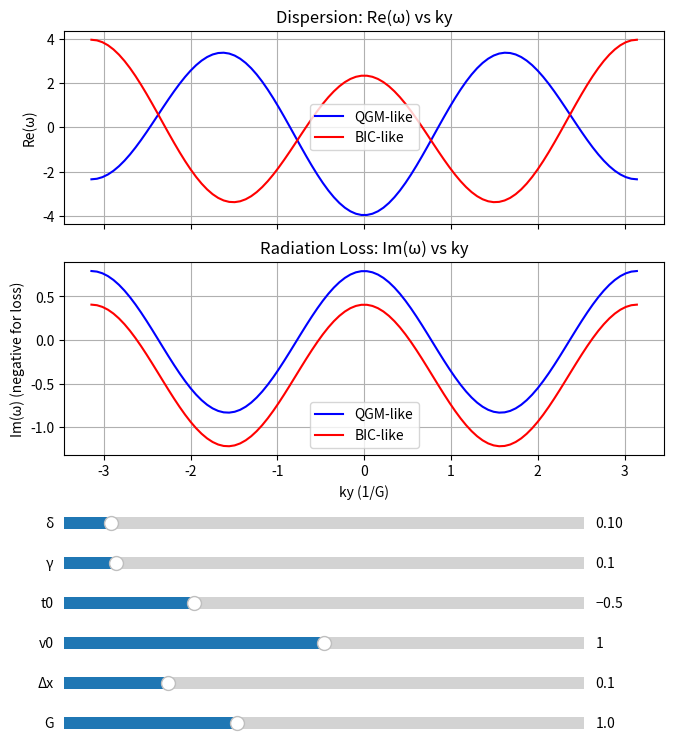

Python code for this plot:
import numpy as np
import matplotlib.pyplot as plt
from matplotlib.widgets import Slider


def compute_dispersion(delta, gamma, t0, v0, deltax, G, Px=1.0, num_points=100):
    # ky range: -pi/G to pi/G (G=1 unitized, but scalable)
    ky = np.linspace(-np.pi / G, np.pi / G, num_points)

    # theta = 2 pi deltax / Px
    theta = 2 * np.pi * deltax / Px

    # Couplings
    t = t0 * np.cos(theta)  # Same-type
    v = v0 * np.sin(theta)  # Cross-type

    # Effective next-nearest neighbor for cross-dominant (with non-Hermitian)
    denom_qgm = 2 * delta + 1j * gamma / 2
    denom_bic = -2 * delta + 1j * gamma / 2  # Sign flip for BIC
    t_eff_qgm = - (v ** 2) / denom_qgm if abs(denom_qgm) > 1e-6 else 0
    t_eff_bic = - (v ** 2) / denom_bic if abs(denom_bic) > 1e-6 else 0

    # Dispersion: same-type cos(ky) + eff cross cos(2ky)
    # Add small offset if needed, but match user: no large delta
    omega_qgm = np.zeros(num_points, dtype=complex)
    omega_bic = np.zeros(num_points, dtype=complex)

    for i, k in enumerate(ky):
        cos_ky = np.cos(k * G)
        cos_2ky = np.cos(2 * k * G)

        # QGM-like: -i gamma/2 base loss, mixed
        omega_qgm[i] = delta + t * 2 * cos_ky + t_eff_qgm * 2 * cos_2ky - 1j * gamma / 2 * (
                    1 - abs(v) / (v0 + 1e-6))  # Loss adjustment

        # BIC-like: induced loss from mixing
        induced_loss = -1j * (gamma / 2) * (
                    abs(v) ** 2 / (4 * delta ** 2 + (gamma / 2) ** 2 + 1e-6))  # Perturbative sharing
        omega_bic[i] = -delta + t * 2 * cos_ky + t_eff_bic * 2 * cos_2ky + induced_loss

    return ky, omega_qgm, omega_bic


# Initial parameters (tuned to match user conclusions)
initial_delta = 0.1  # Small detuning
initial_gamma = 0.1
initial_t0 = -0.5  # For -cos(ky)
initial_v0 = 1.0  # For cos(2ky) amplitude ~1
initial_deltax = 0.1
initial_G = 1.0

# Create the figure and axes
fig, axs = plt.subplots(2, 1, figsize=(8, 8), sharex=True)
plt.subplots_adjust(left=0.15, bottom=0.35)  # Space for sliders

# Initial computation and plot
ky, omega_qgm, omega_bic = compute_dispersion(initial_delta, initial_gamma, initial_t0, initial_v0, initial_deltax,
                                              initial_G)

# Plot lines (initial)
line_qgm_real, = axs[0].plot(ky, omega_qgm.real, label='QGM-like', color='blue')
line_bic_real, = axs[0].plot(ky, omega_bic.real, label='BIC-like', color='red')
axs[0].set_ylabel('Re(ω)')
axs[0].set_title('Dispersion: Re(ω) vs ky')
axs[0].legend()
axs[0].grid(True)

line_qgm_imag, = axs[1].plot(ky, omega_qgm.imag, label='QGM-like', color='blue')
line_bic_imag, = axs[1].plot(ky, omega_bic.imag, label='BIC-like', color='red')
axs[1].set_xlabel('ky (1/G)')
axs[1].set_ylabel('Im(ω) (negative for loss)')
axs[1].set_title('Radiation Loss: Im(ω) vs ky')
axs[1].legend()
axs[1].grid(True)

# Slider positions
ax_delta = plt.axes([0.15, 0.25, 0.65, 0.03])
ax_gamma = plt.axes([0.15, 0.20, 0.65, 0.03])
ax_t0 = plt.axes([0.15, 0.15, 0.65, 0.03])
ax_v0 = plt.axes([0.15, 0.10, 0.65, 0.03])
ax_deltax = plt.axes([0.15, 0.05, 0.65, 0.03])
ax_G = plt.axes([0.15, 0.00, 0.65, 0.03])

# Create sliders
slider_delta = Slider(ax_delta, 'δ', 0.01, 1.0, valinit=initial_delta, valstep=0.01)
slider_gamma = Slider(ax_gamma, 'γ', 0.0, 1.0, valinit=initial_gamma, valstep=0.05)
slider_t0 = Slider(ax_t0, 't0', -1.0, 1.0, valinit=initial_t0, valstep=0.1)
slider_v0 = Slider(ax_v0, 'v0', 0.0, 2.0, valinit=initial_v0, valstep=0.1)
slider_deltax = Slider(ax_deltax, 'Δx', 0.0, 0.5, valinit=initial_deltax, valstep=0.01)
slider_G = Slider(ax_G, 'G', 0.5, 2.0, valinit=initial_G, valstep=0.1)


# Update function
def update(val):
    delta = slider_delta.val
    gamma = slider_gamma.val
    t0 = slider_t0.val
    v0 = slider_v0.val
    deltax = slider_deltax.val
    G = slider_G.val

    ky, omega_qgm, omega_bic = compute_dispersion(delta, gamma, t0, v0, deltax, G)

    # Update real
    line_qgm_real.set_ydata(omega_qgm.real)
    line_bic_real.set_ydata(omega_bic.real)

    # Update imag
    line_qgm_imag.set_ydata(omega_qgm.imag)
    line_bic_imag.set_ydata(omega_bic.imag)

    # Adjust x limits
    axs[0].set_xlim(-np.pi / G, np.pi / G)
    axs[1].set_xlim(-np.pi / G, np.pi / G)

    # Auto scale y
    # axs[0].relim()
    # axs[0].autoscale_view()
    # axs[1].relim()
    # axs[1].autoscale_view()

    fig.canvas.draw_idle()


# Attach updates
slider_delta.on_changed(update)
slider_gamma.on_changed(update)
slider_t0.on_changed(update)
slider_v0.on_changed(update)
slider_deltax.on_changed(update)
slider_G.on_changed(update)

plt.show()
